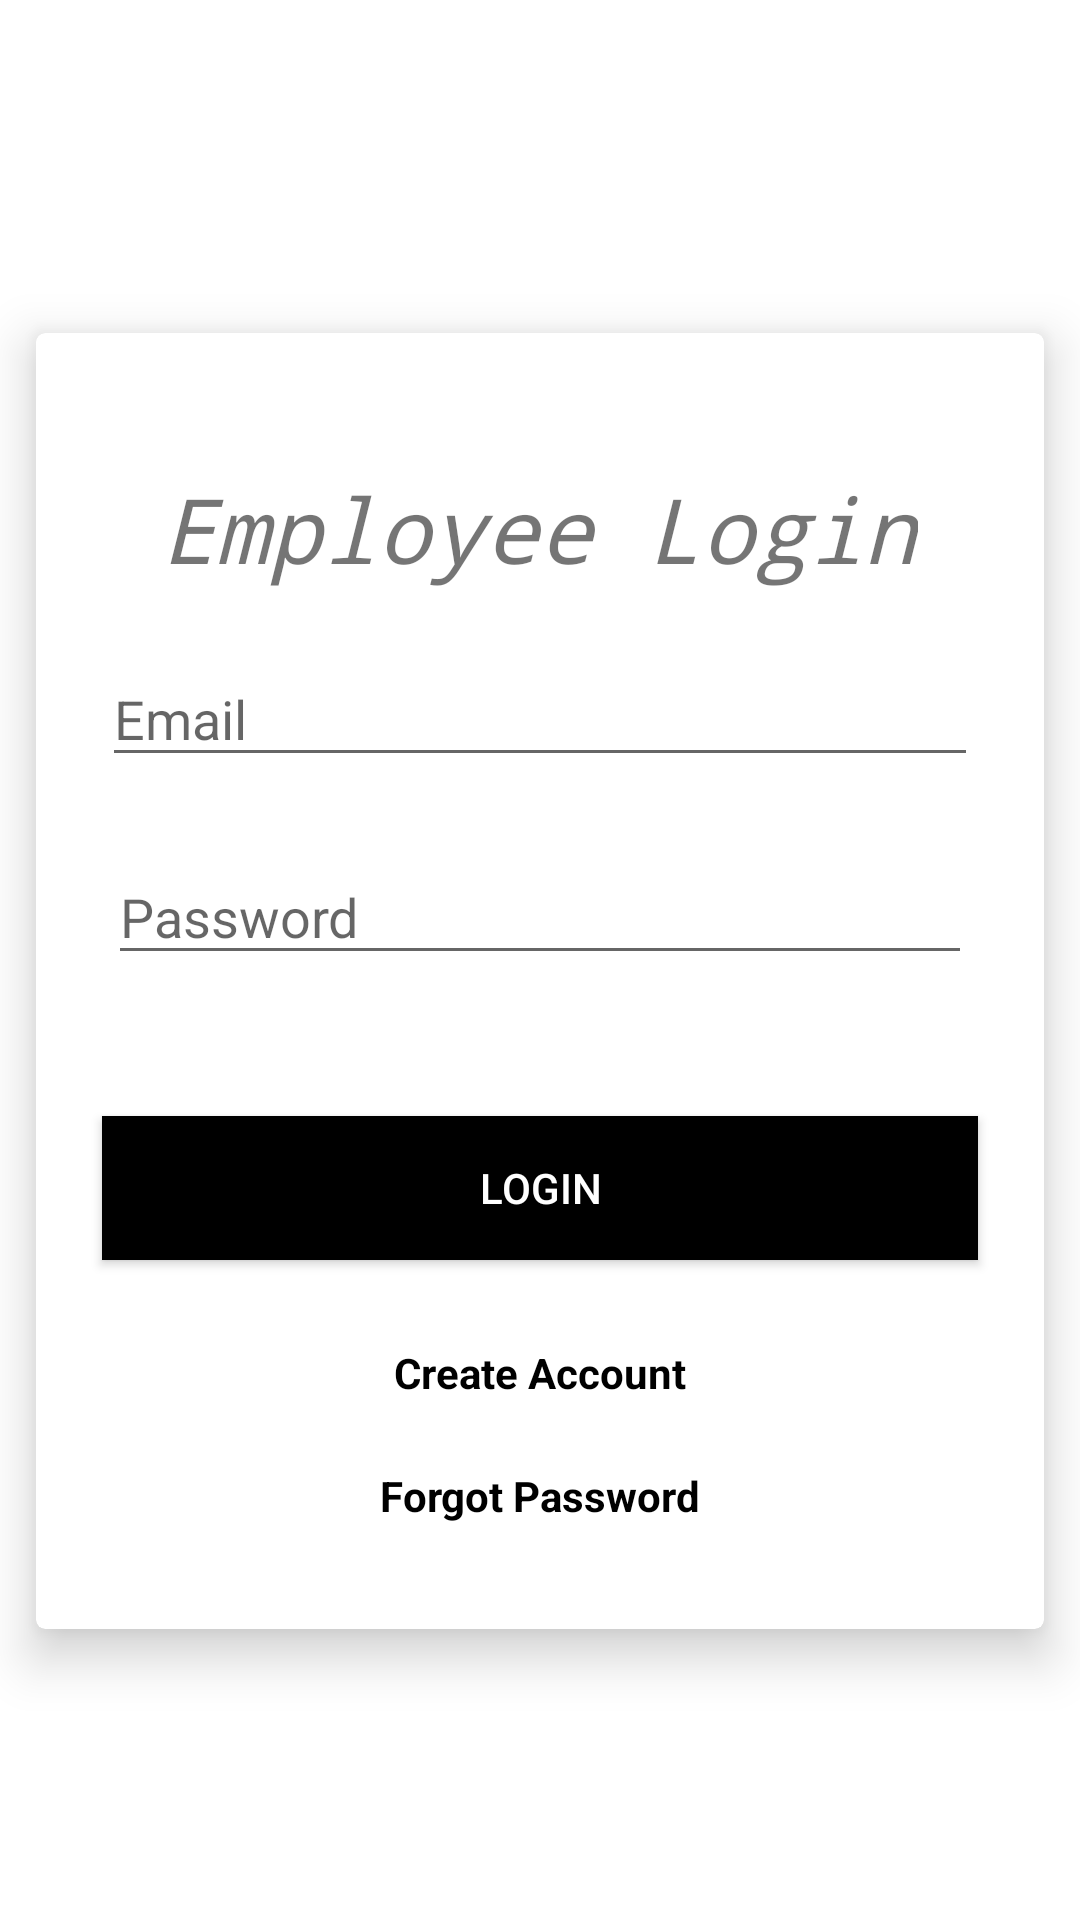

This screen was rendered from an Android layout file. Write that file and the resources it references.
<!-- AndroidManifest.xml: application theme Theme.Aicte -->
<!-- res/layout/activity_employee__login.xml -->
<?xml version="1.0" encoding="utf-8"?>
<androidx.constraintlayout.widget.ConstraintLayout xmlns:android="http://schemas.android.com/apk/res/android"
    xmlns:app="http://schemas.android.com/apk/res-auto"
    xmlns:tools="http://schemas.android.com/tools"
    android:layout_width="match_parent"
    android:layout_height="match_parent"
    tools:context=".Employee_Login"
    android:background="@drawable/main_color_selector">
    <androidx.cardview.widget.CardView
        android:layout_width="336dp"
        android:layout_height="432dp"
        android:layout_marginBottom="8dp"
        android:layout_marginEnd="8dp"
        android:layout_marginStart="8dp"
        android:layout_marginTop="36dp"
        app:cardCornerRadius="3dp"
        app:cardElevation="10dp"
        app:layout_constraintBottom_toBottomOf="parent"
        app:layout_constraintEnd_toEndOf="parent"
        app:layout_constraintStart_toStartOf="parent"
        app:layout_constraintTop_toTopOf="parent"
        app:layout_constraintVertical_bias="0.457">
        <RelativeLayout
            android:layout_width="match_parent"
            android:layout_height="match_parent">

            <EditText
                android:id="@+id/emailEditText"
                android:layout_width="292dp"
                android:layout_height="42dp"
                android:layout_alignParentTop="true"
                android:layout_centerHorizontal="true"
                android:layout_marginTop="106dp"
                android:ems="10"
                android:hint="@string/emailEdit"
                android:inputType="textEmailAddress"
                app:layout_constraintEnd_toEndOf="parent"
                app:layout_constraintHorizontal_bias="0.503"
                app:layout_constraintStart_toStartOf="parent"
                app:layout_constraintTop_toTopOf="parent" />

            <TextView
                android:id="@+id/createAccTextView"
                android:layout_width="wrap_content"
                android:layout_height="wrap_content"
                android:layout_alignParentBottom="true"
                android:layout_centerHorizontal="true"
                android:layout_marginBottom="76dp"
                android:text="@string/signUp"
                android:textColor="@android:color/black"
                android:textStyle="bold"
                app:layout_constraintEnd_toEndOf="parent"
                app:layout_constraintStart_toStartOf="parent"
                />

            <Button
                android:id="@+id/loginbutton"
                android:layout_width="292dp"
                android:layout_height="wrap_content"
                android:layout_alignParentBottom="true"
                android:layout_centerHorizontal="true"
                android:layout_marginBottom="123dp"
                android:background="?attr/colorPrimaryDark"
                android:elevation="5dp"
                android:text="@string/loginButton"
                android:textColor="@android:color/white"
                app:layout_constraintEnd_toEndOf="parent"
                app:layout_constraintStart_toStartOf="parent"
                app:layout_constraintTop_toBottomOf="@+id/passwordEditText" />

            <EditText
                android:id="@+id/passwordEditText"
                android:layout_width="288dp"
                android:layout_height="42dp"
                android:layout_alignParentTop="true"
                android:layout_centerHorizontal="true"
                android:layout_marginTop="172dp"
                android:ems="10"
                android:hint="@string/passwordEdit"
                android:inputType="textPassword"
                app:layout_constraintEnd_toEndOf="parent"
                app:layout_constraintStart_toStartOf="parent"
                app:layout_constraintTop_toBottomOf="@+id/emailEditText" />

            <TextView
                android:id="@+id/loginTitleTextView"
                android:layout_width="wrap_content"
                android:layout_height="wrap_content"
                android:layout_alignParentTop="true"
                android:layout_centerHorizontal="true"
                android:layout_marginTop="45dp"
                android:text="Employee Login"
                android:textSize="30sp"
                android:textStyle="italic"
                android:typeface="monospace" />

            <TextView
                android:id="@+id/resetPwTextView"
                android:layout_width="wrap_content"
                android:layout_height="wrap_content"
                android:layout_alignParentBottom="true"
                android:layout_centerHorizontal="true"
                android:layout_marginBottom="35dp"
                android:textColor="@android:color/black"
                android:textStyle="bold"
                android:text="@string/forgotPasswordText" />

            <View
                android:id="@+id/divider"
                android:layout_width="106dp"
                android:layout_height="3dp"
                android:layout_alignParentBottom="true"
                android:layout_centerHorizontal="true"
                android:layout_marginBottom="63dp" />
        </RelativeLayout>
    </androidx.cardview.widget.CardView>
</androidx.constraintlayout.widget.ConstraintLayout>
<!-- resources referenced by this layout -->
<resources>
  <string name="emailEdit">Email</string>
  <string name="forgotPasswordText">Forgot Password</string>
  <string name="loginButton">Login</string>
  <string name="passwordEdit">Password</string>
  <string name="signUp">Create Account</string>
  <style name="Theme.Aicte" parent="Theme.MaterialComponents.DayNight.DarkActionBar">
          
          <item name="colorPrimary">@color/purple_500</item>
          <item name="colorPrimaryVariant">@color/purple_700</item>
          <item name="colorOnPrimary">@color/white</item>
          
          <item name="colorSecondary">@color/teal_200</item>
          <item name="colorSecondaryVariant">@color/teal_700</item>
          <item name="colorOnSecondary">@color/black</item>
          
          <item name="android:statusBarColor" tools:targetApi="l">?attr/colorPrimaryVariant</item>
          
      </style>
  <!-- not gathered from this repository: default colours our renderer supplied (Android Studio template values) -->
  <color name="purple_500">#FF6200EE</color>
  <color name="purple_700">#FF3700B3</color>
  <color name="teal_200">#FF03DAC5</color>
  <color name="teal_700">#FF018786</color>
  <color name="black">#FF000000</color>
  <color name="white">#FFFFFFFF</color>
</resources>
